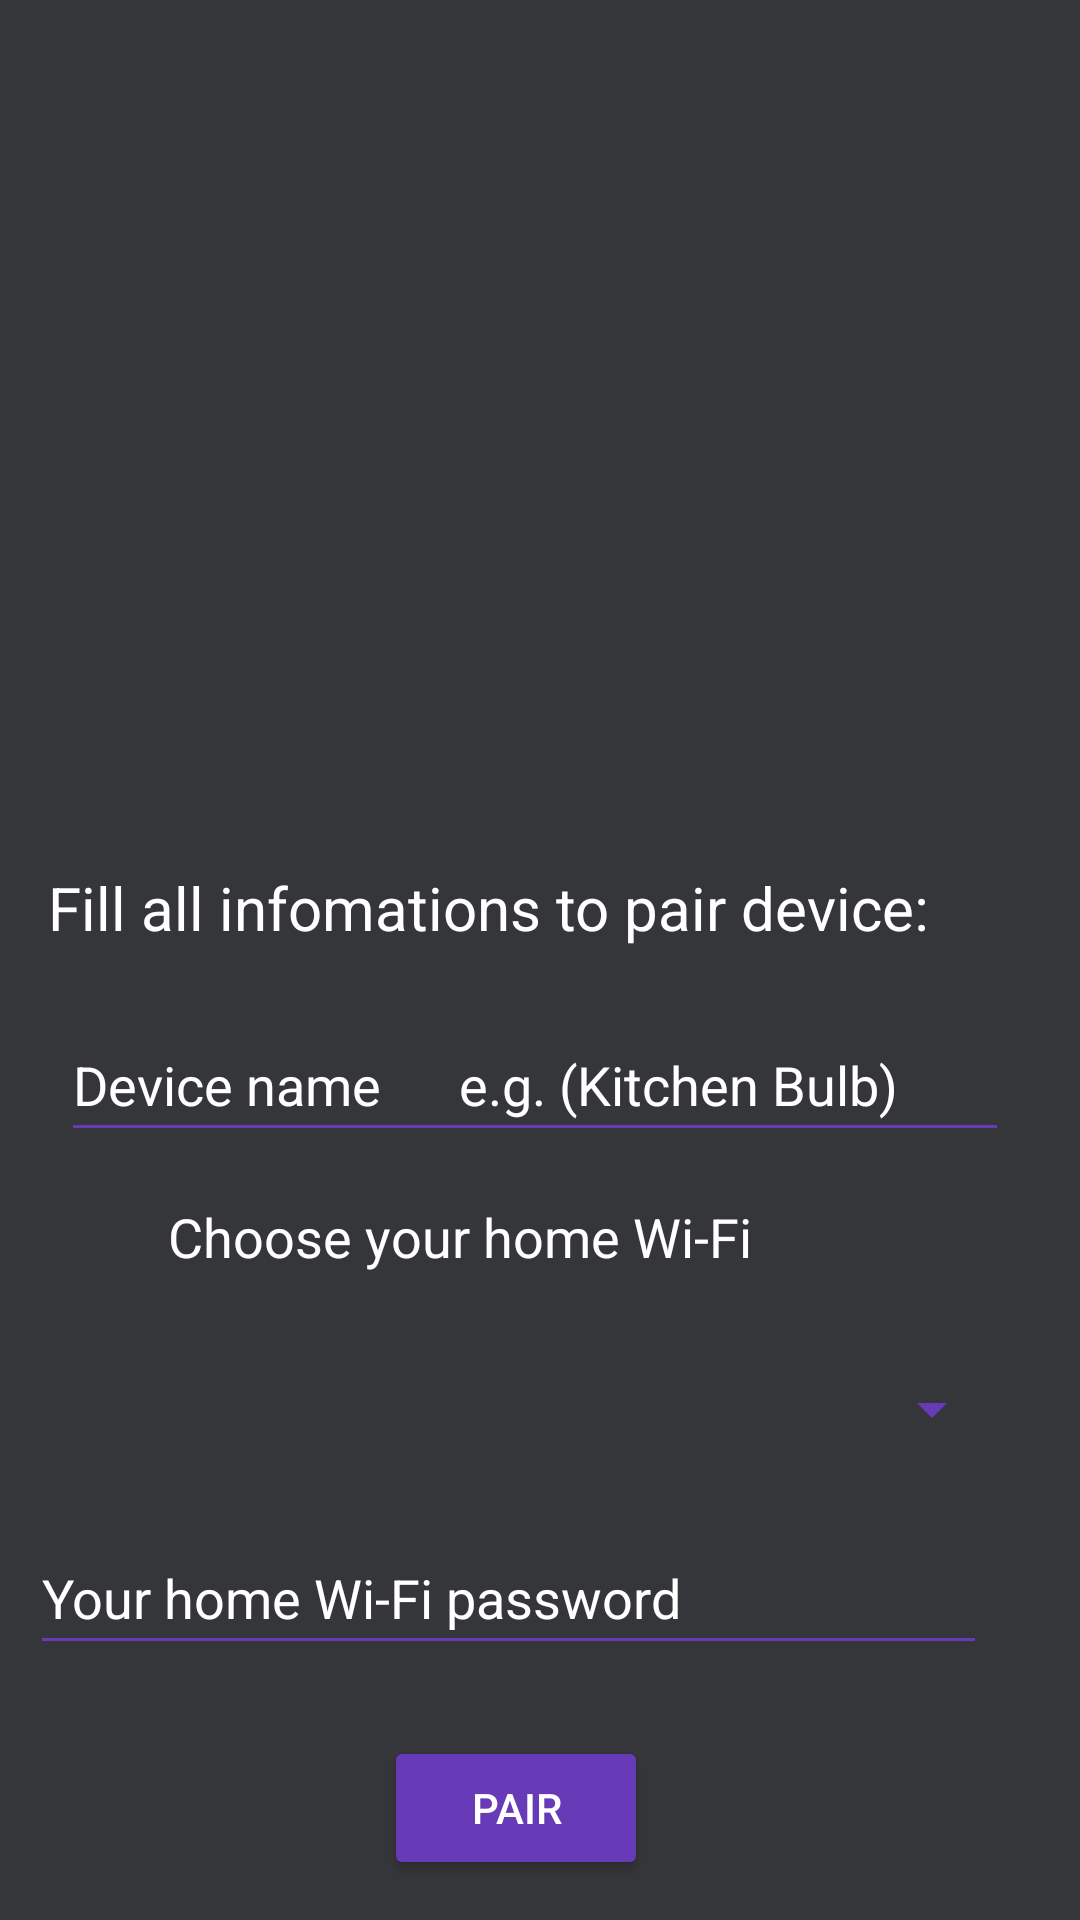

Produce the Android XML layout that renders to this screen, including the resource entries it uses.
<!-- AndroidManifest.xml: application theme Theme.HMsmartLightAPI27 -->
<!-- res/layout/popupdanewifi.xml -->
<?xml version="1.0" encoding="utf-8"?>
<android.support.constraint.ConstraintLayout xmlns:android="http://schemas.android.com/apk/res/android"
    xmlns:app="http://schemas.android.com/apk/res-auto"
    xmlns:tools="http://schemas.android.com/tools"
    android:layout_width="match_parent"
    android:layout_height="match_parent"
    android:background="#F72F3033"
    android:fitsSystemWindows="true"
    android:isScrollContainer="false">

    <TextView
        android:id="@+id/textView"
        android:layout_width="wrap_content"
        android:layout_height="wrap_content"
        android:layout_marginStart="16dp"
        android:layout_marginBottom="20dp"
        android:text="Fill all infomations to pair device:"
        android:textColor="@color/white"
        android:textSize="20sp"
        app:layout_constraintBottom_toTopOf="@+id/editTextNazwaUrzadzenia"
        app:layout_constraintStart_toStartOf="parent" />

    <EditText
        android:id="@+id/editTextNazwaUrzadzenia"
        android:layout_width="316dp"
        android:layout_height="48dp"
        android:layout_marginStart="109dp"
        android:layout_marginEnd="92dp"
        android:layout_marginBottom="256dp"
        android:backgroundTint="#673AB7"
        android:ems="10"
        android:hint="Device name      e.g. (Kitchen Bulb)"
        android:inputType="textPersonName"
        android:minHeight="48dp"
        android:textColor="@color/white"
        android:textColorHint="@color/white"
        app:layout_constraintBottom_toBottomOf="parent"
        app:layout_constraintEnd_toEndOf="parent"
        app:layout_constraintHorizontal_bias="0.566"
        app:layout_constraintStart_toStartOf="parent" />

    <EditText
        android:id="@+id/editTextHasloSieci"
        android:layout_width="319dp"
        android:layout_height="48dp"
        android:layout_marginStart="10dp"
        android:backgroundTint="#673AB7"
        android:ems="10"
        android:hint="Your home Wi-Fi password"
        android:inputType="textPassword"
        android:textColor="@color/white"
        android:textColorHint="@color/white"
        app:layout_constraintBottom_toTopOf="@+id/buttonAkceptacjaDanych"
        app:layout_constraintStart_toStartOf="parent"
        app:layout_constraintTop_toBottomOf="@+id/spinner_wifi" />

    <Button
        android:id="@+id/buttonAkceptacjaDanych"
        android:layout_width="wrap_content"
        android:layout_height="wrap_content"
        android:layout_marginStart="128dp"
        android:layout_marginTop="10dp"
        android:backgroundTint="#673AB7"
        android:text="Pair"
        android:textColor="@color/white"
        app:layout_constraintBottom_toBottomOf="parent"
        app:layout_constraintStart_toStartOf="parent"
        app:layout_constraintTop_toBottomOf="@+id/editTextHasloSieci" />

    <Spinner
        android:id="@+id/spinner_wifi"
        android:layout_width="295dp"
        android:layout_height="48dp"
        android:layout_marginStart="1dp"
        android:layout_marginTop="48dp"
        android:layout_marginEnd="1dp"
        android:backgroundTint="#673AB7"
        android:dropDownSelector="#673AB7"
        android:popupBackground="@color/cardview_dark_background"
        app:layout_constraintBottom_toTopOf="@+id/editTextHasloSieci"
        app:layout_constraintEnd_toEndOf="parent"
        app:layout_constraintHorizontal_bias="0.614"
        app:layout_constraintStart_toStartOf="parent"
        app:layout_constraintTop_toBottomOf="@+id/editTextNazwaUrzadzenia" />


    <TextView
        android:id="@+id/textView4"
        android:layout_width="wrap_content"
        android:layout_height="wrap_content"
        android:layout_marginStart="56dp"
        android:layout_marginTop="16dp"
        android:text="Choose your home Wi-Fi"
        android:textColor="@color/white"
        android:textSize="18sp"
        app:layout_constraintStart_toStartOf="parent"
        app:layout_constraintTop_toBottomOf="@+id/editTextNazwaUrzadzenia" />
</android.support.constraint.ConstraintLayout>
<!-- resources referenced by this layout -->
<resources>
  <style name="Theme.HMsmartLightAPI27" parent="Theme.AppCompat.Light.DarkActionBar">
          
          <item name="colorPrimary">@color/purple_500</item>
          <item name="colorPrimaryDark">@color/purple_700</item>
          <item name="colorAccent">@color/teal_200</item>
          
      </style>
  <!-- not gathered from this repository: default colours our renderer supplied (Android Studio template values) -->
  <color name="purple_500">#FF6200EE</color>
  <color name="purple_700">#FF3700B3</color>
  <color name="teal_200">#FF03DAC5</color>
  <color name="white">#FFFFFFFF</color>
</resources>
